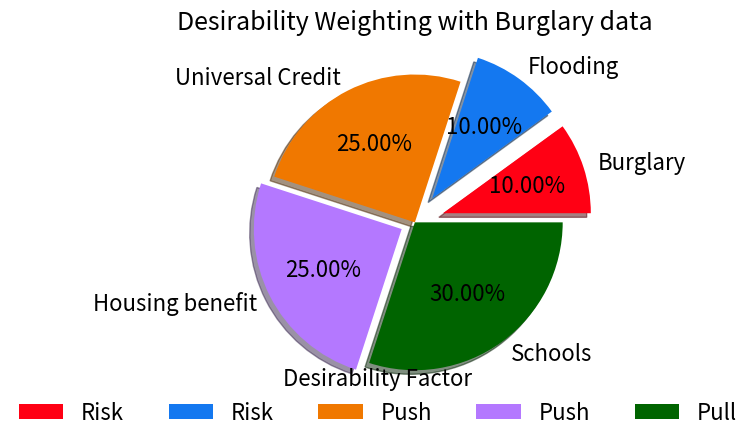
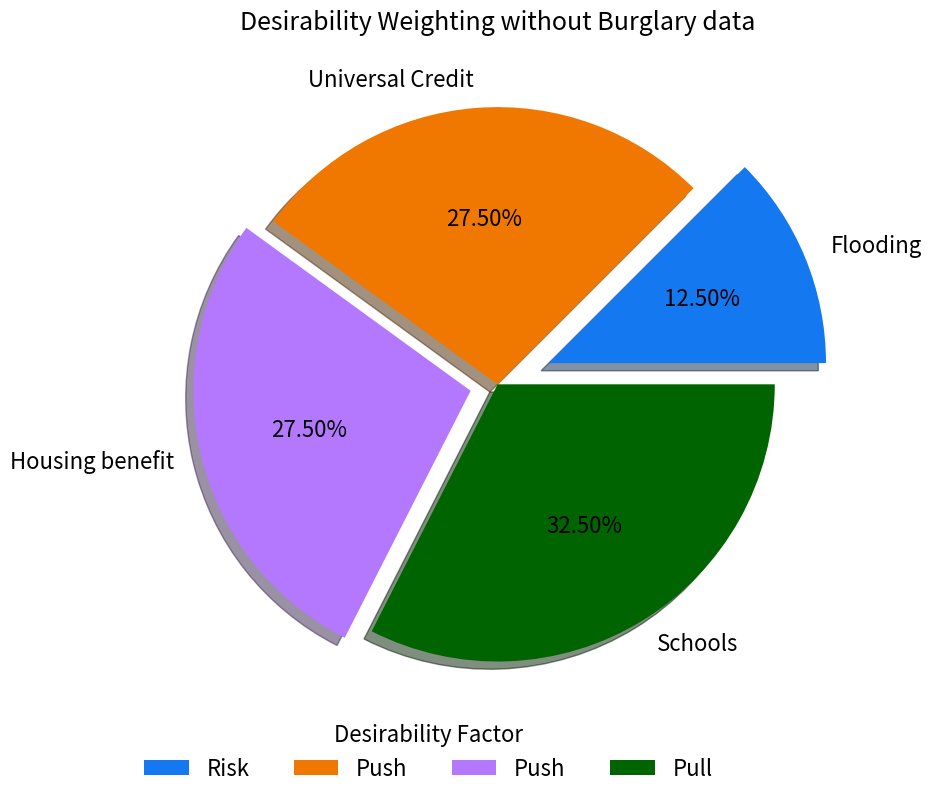
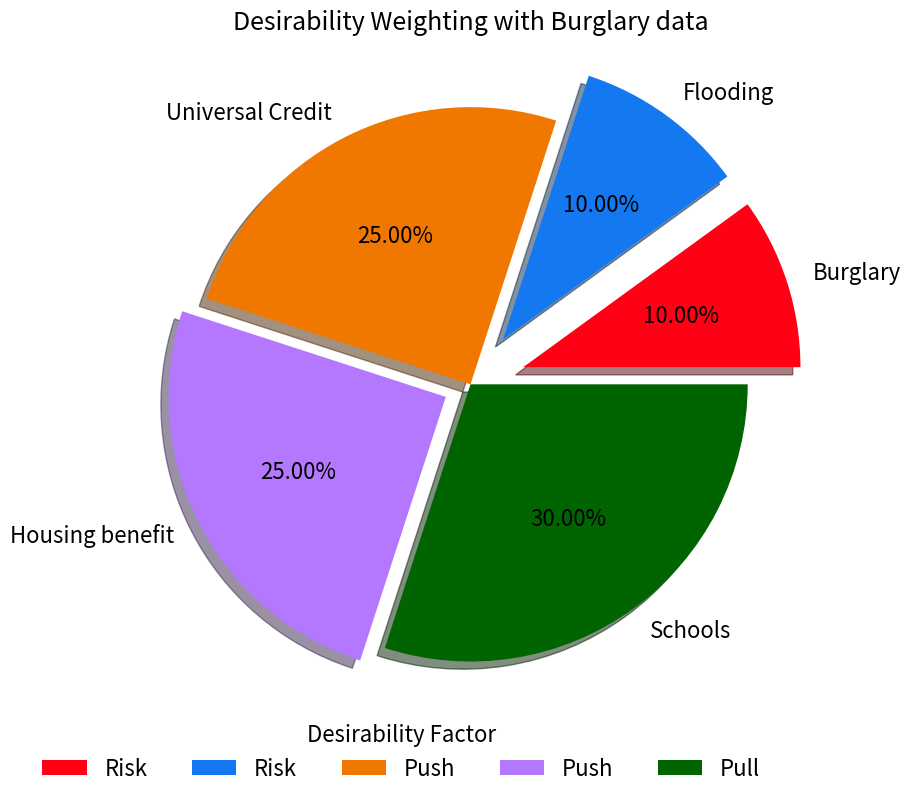
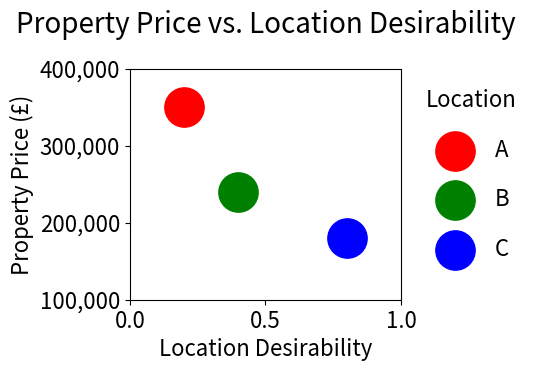

Reproduce these figures in Python, in order.
import numpy as np
import pandas as pd
import matplotlib.pyplot as plt
import matplotlib.colors

fig, ax = plt.subplots()

# hide axes
fig.patch.set_visible(False)
ax.axis('off')
ax.axis('tight')

plt.rcParams["figure.figsize"] = (9,9)


y = np.array([10, 10, 25, 25, 30])
mylabels = ["Burglary", "Flooding", "Universal Credit", "Housing benefit", "Schools"]
mylabels_factor = ["Risk", "Risk", "Push", "Push", "Pull"]
myexplode = [0.2, 0.2, 0, 0.1, 0]
mycolors = ["#FF0014", "#1478F0", "#F07800", "#B478FF", "#006400"]
textprops = {"fontsize":16}

plt.pie(y, labels = mylabels, explode = myexplode, shadow = True, colors = mycolors, textprops =textprops, autopct = "%0.2f%%",startangle = 0)
plt.legend( labels = mylabels_factor,
            title='Desirability Factor',
            title_fontsize=16,
            loc="lower center",
            bbox_to_anchor=(0.4,-0.1),
            framealpha=0,
            ncol = 5,
            fontsize=16)

#plot the data
#plt.rcParams["figure.dpi"] = 200
#plt.rcParams["figure.figsize"] = (10,10)
plt.title("Desirability Weighting with Burglary data", loc="center", fontsize=18)
plt.savefig("desirability_weighting_with_burglary" + ".png", bbox_inches='tight', transparent=True)
plt.close()
    

y2 = np.array([12.5, 27.5, 27.5, 32.5])
mylabels2 = ["Flooding", "Universal Credit", "Housing benefit", "Schools"]
mylabels_factor2 = ["Risk", "Push", "Push", "Pull"]
myexplode2 = [0.2, 0, 0.1, 0]
mycolors2 = ["#1478F0", "#F07800", "#B478FF", "#006400"]
textprops2 = {"fontsize":16}

plt.pie(y2, labels = mylabels2, explode = myexplode2, shadow = True, colors = mycolors2, textprops =textprops2, autopct = "%0.2f%%", startangle = 0)
plt.legend( labels = mylabels_factor2,
            title='Desirability Factor',
            title_fontsize=16,
            loc="lower center",
            bbox_to_anchor=(0.4,-0.1),
            framealpha=0,
            ncol = 5,
            fontsize=16)

#plot the data
#plt.rcParams["figure.dpi"] = 200
#plt.rcParams["figure.figsize"] = (10,10)
plt.title("Desirability Weighting without Burglary data", loc="center", fontsize=18)
plt.savefig("desirability_weighting_without_burglary" + ".png", bbox_inches='tight', transparent=True)
plt.close()






y = np.array([10, 10, 25, 25, 30])
mylabels = ["Burglary", "Flooding", "Universal Credit", "Housing benefit", "Schools"]
mylabels_factor = ["Risk", "Risk", "Push", "Push", "Pull"]
myexplode = [0.2, 0.2, 0, 0.1, 0]
mycolors = ["#FF0014", "#1478F0", "#F07800", "#B478FF", "#006400"]
textprops = {"fontsize":16}

plt.pie(y, labels = mylabels, explode = myexplode, shadow = True, colors = mycolors, textprops =textprops, autopct = "%0.2f%%",startangle = 0)
plt.legend( labels = mylabels_factor,
            title='Desirability Factor',
            title_fontsize=16,
            loc="lower center",
            bbox_to_anchor=(0.4,-0.1),
            framealpha=0,
            ncol = 5,
            fontsize=16)

#plot the data
#plt.rcParams["figure.dpi"] = 200
#plt.rcParams["figure.figsize"] = (10,10)
plt.title("Desirability Weighting with Burglary data", loc="center", fontsize=18)
plt.savefig("desirability_weighting_with_burglary" + ".png", bbox_inches='tight', transparent=True)
plt.close()




#plot the scatter
plt.rcParams["figure.figsize"] = (3.5,3)
x = np.array([0.2,0.4,0.8])
y = np.array([350000,240000,180000])
colors = np.array(["red","green","blue"])
#text_labels = np.array(["Ward A","Ward B","Ward C"])

for xp, yp, c in zip(x, y, colors):
   plt.scatter(xp, yp, s=800, c=c)

#plt.rcParams["figure.figsize"] = (3.5,3)
plt.title("Property Price vs. Location Desirability", fontsize=20, y=1.12)
plt.ylabel("Property Price (£)", fontsize=16)
plt.gca().yaxis.set_major_formatter(plt.matplotlib.ticker.StrMethodFormatter('{x:,.0f}'))
plt.gca().set_ylim(bottom=100000, top=400000)
plt.gca().set_xlim(left=0, right=1)
plt.locator_params(axis='x', nbins=2)
plt.locator_params(axis='y', nbins=3)

plt.xlabel( "Location Desirability" , fontsize=16)
plt.xticks(fontsize=16)
plt.yticks(fontsize=16)

plt.legend( labels = ["A","B","C"],
            title='Location',
            title_fontsize=16,
            loc="upper right",
            bbox_to_anchor=(1.5,1),
            framealpha=0,
            ncol = 1,
            labelspacing = 1.2,
            fontsize=16)


plt.savefig("_scatter_generic" + ".png", bbox_inches='tight', transparent=True)
plt.close()
